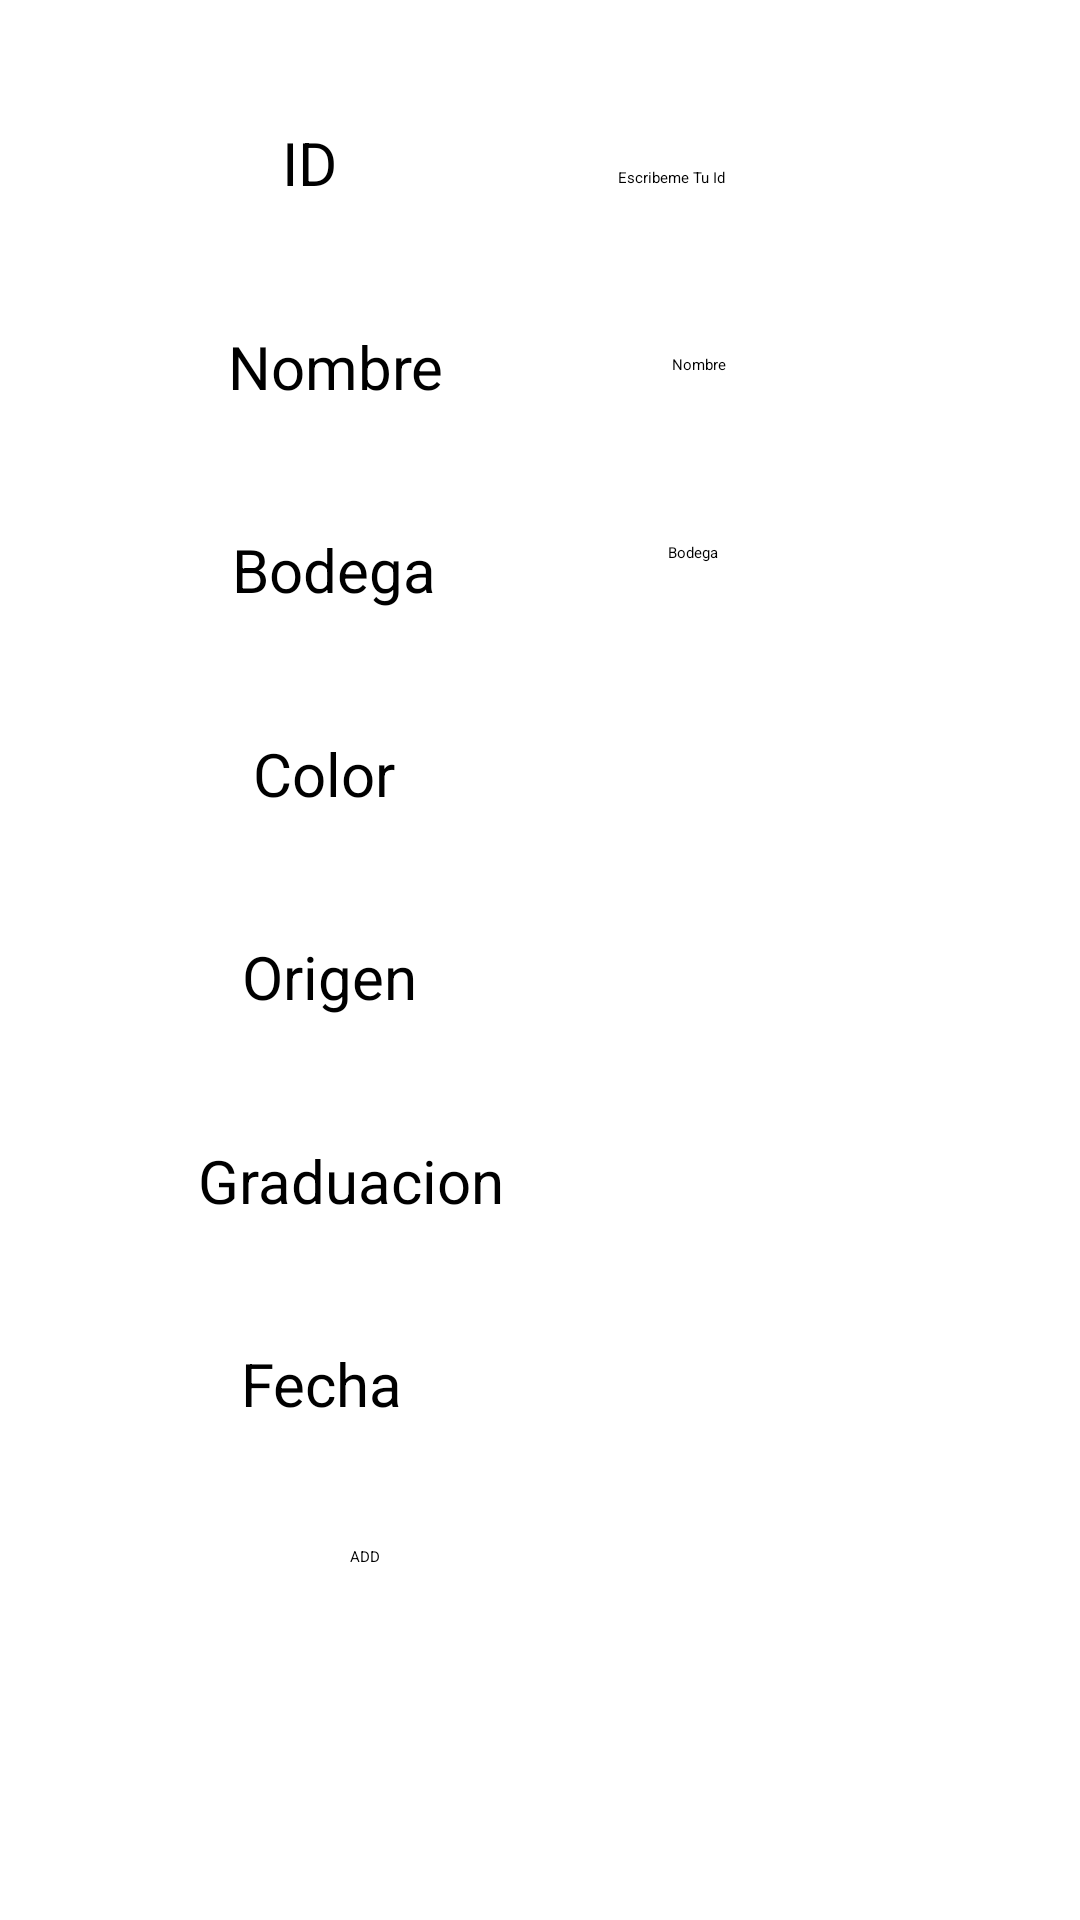

Reconstruct the res/layout file that produces this screen, plus the resources it refers to.
<!-- AndroidManifest.xml: application theme Theme.ArchivoDeVinosToni -->
<!-- res/layout/activity_add.xml -->
<?xml version="1.0" encoding="utf-8"?>
<androidx.constraintlayout.widget.ConstraintLayout xmlns:android="http://schemas.android.com/apk/res/android"
    xmlns:app="http://schemas.android.com/apk/res-auto"
    xmlns:tools="http://schemas.android.com/tools"
    android:layout_width="match_parent"
    android:layout_height="match_parent">

    <TextView
        android:id="@+id/tv_idAñademela"
        android:layout_width="wrap_content"
        android:layout_height="wrap_content"
        android:text="@string/tv_id"
        android:textSize="20sp"
        app:layout_constraintBottom_toTopOf="@+id/tv_Nombre"
        app:layout_constraintEnd_toStartOf="@+id/et_id"
        app:layout_constraintHorizontal_bias="0.5"
        app:layout_constraintStart_toStartOf="parent"
        app:layout_constraintTop_toTopOf="parent" />

    <TextView
        android:id="@+id/tv_graduacion2"
        android:layout_width="wrap_content"
        android:layout_height="wrap_content"
        android:text="@string/tv_graduacion"
        android:textSize="20sp"
        app:layout_constraintBottom_toTopOf="@+id/tv_Fecha2"
        app:layout_constraintEnd_toStartOf="@+id/et_graduacion"
        app:layout_constraintHorizontal_bias="0.5"
        app:layout_constraintStart_toStartOf="parent"
        app:layout_constraintTop_toBottomOf="@+id/tv_origen2" />

    <TextView
        android:id="@+id/tv_origen2"
        android:layout_width="wrap_content"
        android:layout_height="wrap_content"
        android:text="@string/tv_origen"
        android:textSize="20sp"
        app:layout_constraintBottom_toTopOf="@+id/tv_graduacion2"
        app:layout_constraintEnd_toStartOf="@+id/et_origen"
        app:layout_constraintHorizontal_bias="0.5"
        app:layout_constraintStart_toStartOf="parent"
        app:layout_constraintTop_toBottomOf="@+id/tv_Color" />

    <TextView
        android:id="@+id/tv_Color"
        android:layout_width="wrap_content"
        android:layout_height="wrap_content"
        android:text="@string/tv_color"
        android:textSize="20sp"
        app:layout_constraintBottom_toTopOf="@+id/tv_origen2"
        app:layout_constraintEnd_toStartOf="@+id/et_color"
        app:layout_constraintHorizontal_bias="0.5"
        app:layout_constraintStart_toStartOf="parent"
        app:layout_constraintTop_toBottomOf="@+id/tv_Bodega1" />

    <TextView
        android:id="@+id/tv_Bodega1"
        android:layout_width="wrap_content"
        android:layout_height="wrap_content"
        android:text="@string/tv_bodega"
        android:textSize="20sp"
        app:layout_constraintBottom_toTopOf="@+id/tv_Color"
        app:layout_constraintEnd_toStartOf="@+id/et_bodega"
        app:layout_constraintHorizontal_bias="0.5"
        app:layout_constraintStart_toStartOf="parent"
        app:layout_constraintTop_toBottomOf="@+id/tv_Nombre" />

    <TextView
        android:id="@+id/tv_Fecha2"
        android:layout_width="wrap_content"
        android:layout_height="wrap_content"
        android:text="Fecha "
        android:textSize="20sp"
        app:layout_constraintBottom_toTopOf="@+id/btadd"
        app:layout_constraintEnd_toStartOf="@+id/et_fecha"
        app:layout_constraintHorizontal_bias="0.5"
        app:layout_constraintStart_toStartOf="parent"
        app:layout_constraintTop_toBottomOf="@+id/tv_graduacion2" />

    <EditText
        android:id="@+id/et_id"
        android:layout_width="wrap_content"
        android:layout_height="wrap_content"
        android:ems="10"
        android:hint="@string/et_id"
        android:inputType="textPersonName"
        app:layout_constraintBottom_toTopOf="@+id/et_Nombre"
        app:layout_constraintEnd_toEndOf="parent"
        app:layout_constraintHorizontal_bias="0.5"
        app:layout_constraintStart_toEndOf="@+id/tv_idAñademela"
        app:layout_constraintTop_toTopOf="parent"
        tools:ignore="TouchTargetSizeCheck,SpeakableTextPresentCheck,SpeakableTextPresentCheck" />

    <EditText
        android:id="@+id/et_bodega"
        android:layout_width="wrap_content"
        android:layout_height="wrap_content"
        android:ems="10"
        android:hint="@string/et_bodega"
        android:inputType="textPersonName"
        app:layout_constraintBottom_toTopOf="@+id/et_color"
        app:layout_constraintEnd_toEndOf="parent"
        app:layout_constraintHorizontal_bias="0.5"
        app:layout_constraintStart_toEndOf="@+id/tv_Bodega1"
        app:layout_constraintTop_toBottomOf="@+id/et_Nombre"
        tools:ignore="TouchTargetSizeCheck,TouchTargetSizeCheck,SpeakableTextPresentCheck" />

    <EditText
        android:id="@+id/et_color"
        android:layout_width="wrap_content"
        android:layout_height="wrap_content"
        android:ems="10"
        android:hint="@string/et_color"
        android:inputType="textPersonName"
        app:layout_constraintBottom_toTopOf="@+id/et_origen"
        app:layout_constraintEnd_toEndOf="parent"
        app:layout_constraintHorizontal_bias="0.5"
        app:layout_constraintStart_toEndOf="@+id/tv_Color"
        app:layout_constraintTop_toBottomOf="@+id/et_bodega"
        tools:ignore="TouchTargetSizeCheck,TouchTargetSizeCheck,SpeakableTextPresentCheck,SpeakableTextPresentCheck" />

    <EditText
        android:id="@+id/et_origen"
        android:layout_width="wrap_content"
        android:layout_height="wrap_content"
        android:ems="10"
        android:hint="@string/et_origen"
        android:inputType="textPersonName"
        app:layout_constraintBottom_toTopOf="@+id/et_graduacion"
        app:layout_constraintEnd_toEndOf="parent"
        app:layout_constraintHorizontal_bias="0.5"
        app:layout_constraintStart_toEndOf="@+id/tv_origen2"
        app:layout_constraintTop_toBottomOf="@+id/et_color"
        tools:ignore="TouchTargetSizeCheck,TouchTargetSizeCheck,SpeakableTextPresentCheck,SpeakableTextPresentCheck" />

    <EditText
        android:id="@+id/et_graduacion"
        android:layout_width="wrap_content"
        android:layout_height="wrap_content"
        android:ems="10"
        android:hint="@string/et_graduacion"
        android:inputType="numberDecimal"
        app:layout_constraintBottom_toTopOf="@+id/et_fecha"
        app:layout_constraintEnd_toEndOf="parent"
        app:layout_constraintHorizontal_bias="0.5"
        app:layout_constraintStart_toEndOf="@+id/tv_graduacion2"
        app:layout_constraintTop_toBottomOf="@+id/et_origen"
        tools:ignore="TouchTargetSizeCheck,TouchTargetSizeCheck,SpeakableTextPresentCheck,SpeakableTextPresentCheck" />

    <EditText
        android:id="@+id/et_fecha"
        android:layout_width="wrap_content"
        android:layout_height="wrap_content"
        android:ems="10"
        android:hint="@string/et_fecha"
        android:inputType="date"
        app:layout_constraintBottom_toTopOf="@+id/btadd"
        app:layout_constraintEnd_toEndOf="parent"
        app:layout_constraintHorizontal_bias="0.5"
        app:layout_constraintStart_toEndOf="@+id/tv_Fecha2"
        app:layout_constraintTop_toBottomOf="@+id/et_graduacion"
        tools:ignore="SpeakableTextPresentCheck,SpeakableTextPresentCheck,TouchTargetSizeCheck,TouchTargetSizeCheck" />

    <Button
        android:id="@+id/btadd"
        android:layout_width="wrap_content"
        android:layout_height="wrap_content"
        android:layout_marginStart="103dp"
        android:layout_marginTop="22dp"
        android:layout_marginEnd="220dp"
        android:layout_marginBottom="62dp"
        android:text="ADD"
        app:layout_constraintBottom_toBottomOf="parent"
        app:layout_constraintEnd_toEndOf="parent"
        app:layout_constraintStart_toStartOf="parent"
        app:layout_constraintTop_toBottomOf="@+id/et_fecha" />

    <TextView
        android:id="@+id/tv_Nombre"
        android:layout_width="wrap_content"
        android:layout_height="wrap_content"
        android:text="@string/tv_nombre"
        android:textSize="20sp"
        app:layout_constraintBottom_toTopOf="@+id/tv_Bodega1"
        app:layout_constraintEnd_toStartOf="@+id/et_Nombre"
        app:layout_constraintHorizontal_bias="0.5"
        app:layout_constraintStart_toStartOf="parent"
        app:layout_constraintTop_toBottomOf="@+id/tv_idAñademela" />

    <EditText
        android:id="@+id/et_Nombre"
        android:layout_width="wrap_content"
        android:layout_height="wrap_content"
        android:ems="10"
        android:hint="@string/et_Nombre"
        android:inputType="textPersonName"
        app:layout_constraintBottom_toTopOf="@+id/et_bodega"
        app:layout_constraintEnd_toEndOf="parent"
        app:layout_constraintHorizontal_bias="0.5"
        app:layout_constraintStart_toEndOf="@+id/tv_Nombre"
        app:layout_constraintTop_toBottomOf="@+id/et_id"
        tools:ignore="SpeakableTextPresentCheck,SpeakableTextPresentCheck,TouchTargetSizeCheck" />

</androidx.constraintlayout.widget.ConstraintLayout>
<!-- resources referenced by this layout -->
<resources>
  <string name="et_Nombre">Nombre</string>
  <string name="et_bodega">Bodega</string>
  <string name="et_color" />
  <string name="et_fecha" />
  <string name="et_graduacion" />
  <string name="et_id">Escribeme Tu Id</string>
  <string name="et_origen" />
  <string name="tv_bodega">Bodega</string>
  <string name="tv_color">Color</string>
  <string name="tv_graduacion">Graduacion</string>
  <string name="tv_id">ID</string>
  <string name="tv_nombre">Nombre</string>
  <string name="tv_origen">Origen</string>
  <style name="Theme.ArchivoDeVinosToni" parent="Theme.MaterialComponents.DayNight.DarkActionBar">
          
          <item name="colorPrimary">@color/primaryColor</item>
          <item name="colorPrimaryVariant">@color/primaryLightColor</item>
          <item name="colorOnPrimary">@color/primaryDarkColor</item>
          
          <item name="colorSecondary">@color/secondaryColor</item>
          <item name="colorSecondaryVariant">@color/secondaryLightColor</item>
          <item name="colorOnSecondary">@color/secondaryDarkColor</item>
          
          <item name="android:statusBarColor" tools:targetApi="l">?attr/colorPrimaryVariant</item>
          
      </style>
  <color name="primaryColor">#4dd0e1</color>
  <color name="primaryLightColor">#88ffff</color>
  <color name="primaryDarkColor">#009faf</color>
  <color name="secondaryColor">#fff176</color>
  <color name="secondaryLightColor">#ffffa8</color>
  <color name="secondaryDarkColor">#cabf45</color>
</resources>
